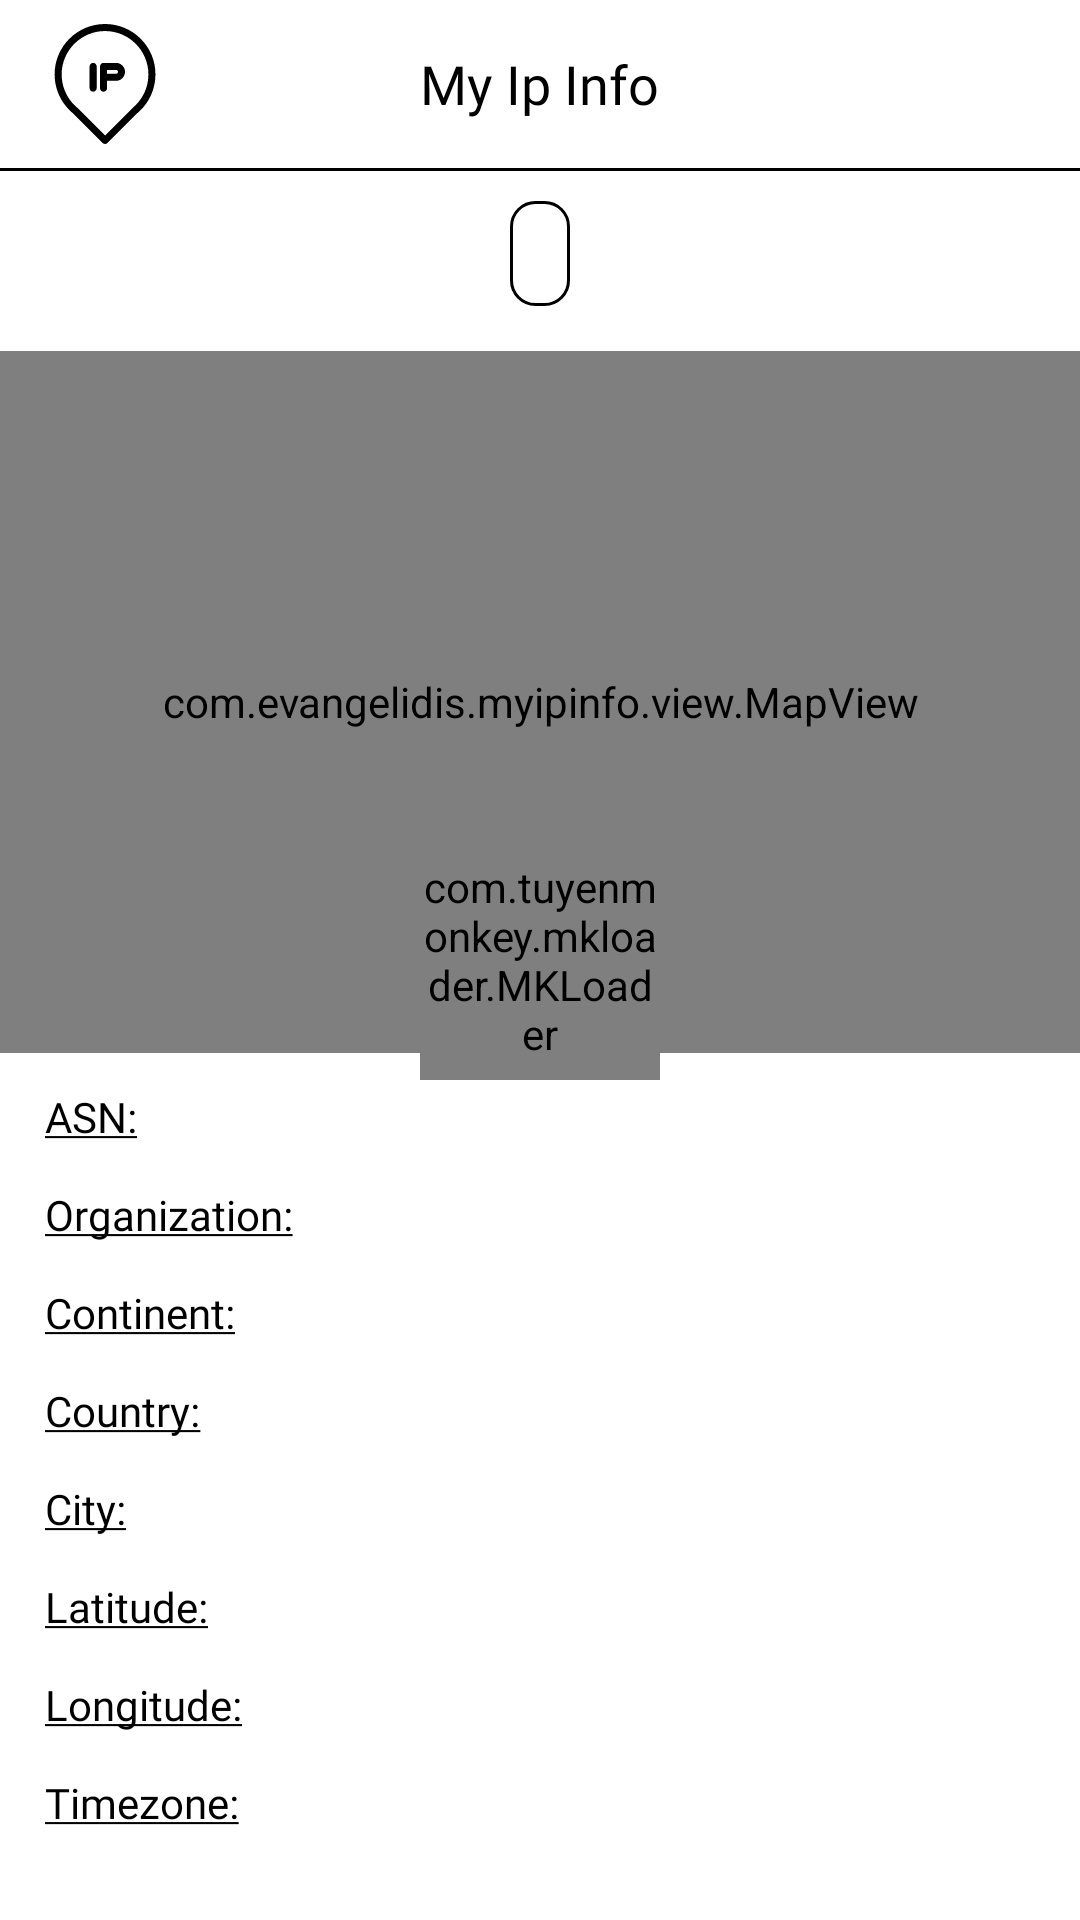

Produce the Android XML layout that renders to this screen, including the resource entries it uses.
<!-- AndroidManifest.xml: application theme Theme.MyIpInfo -->
<!-- res/layout/activity_main.xml -->
<?xml version="1.0" encoding="utf-8"?>
<androidx.constraintlayout.widget.ConstraintLayout xmlns:android="http://schemas.android.com/apk/res/android"
    xmlns:app="http://schemas.android.com/apk/res-auto"
    xmlns:tools="http://schemas.android.com/tools"
    android:layout_width="match_parent"
    android:layout_height="match_parent"
    tools:context=".view.MainActivity">

    <androidx.constraintlayout.widget.Group
        android:id="@+id/ip_info_group"
        android:layout_width="wrap_content"
        android:layout_height="wrap_content"
        app:constraint_referenced_ids="divider,ip,map,ip_info_list" />

    <RelativeLayout
        android:id="@+id/toolbar_layout"
        android:layout_width="match_parent"
        android:layout_height="?actionBarSize"
        app:layout_constraintEnd_toEndOf="parent"
        app:layout_constraintStart_toStartOf="parent"
        app:layout_constraintTop_toTopOf="parent">

        <ImageView
            android:layout_width="40dp"
            android:layout_height="40dp"
            android:layout_alignParentStart="true"
            android:layout_centerVertical="true"
            android:layout_marginStart="15dp"
            app:srcCompat="@drawable/icn_ip" />

        <TextView
            android:layout_width="wrap_content"
            android:layout_height="wrap_content"
            android:layout_centerInParent="true"
            android:fontFamily="@font/montserrat_bold"
            android:text="@string/app_name"
            android:textColor="#000"
            android:textSize="18sp" />

        <ImageView
            android:id="@+id/icn_refresh"
            android:layout_width="30dp"
            android:layout_height="30dp"
            android:layout_alignParentEnd="true"
            android:layout_centerVertical="true"
            android:layout_marginEnd="15dp"
            app:srcCompat="@drawable/icn_refresh" />

    </RelativeLayout>

    <View
        android:id="@+id/divider"
        android:layout_width="0dp"
        android:layout_height="1dp"
        android:background="#000"
        app:layout_constraintEnd_toEndOf="parent"
        app:layout_constraintStart_toStartOf="parent"
        app:layout_constraintTop_toBottomOf="@id/toolbar_layout" />

    <TextView
        android:id="@+id/ip"
        android:layout_width="wrap_content"
        android:layout_height="wrap_content"
        android:layout_gravity="center"
        android:layout_marginTop="10dp"
        android:paddingStart="10dp"
        android:paddingEnd="10dp"
        android:background="@drawable/ip_textview_background"
        android:fontFamily="@font/montserrat_extra_bold"
        android:textColor="#000"
        android:textSize="26sp"
        app:layout_constraintEnd_toEndOf="parent"
        app:layout_constraintStart_toStartOf="parent"
        app:layout_constraintTop_toBottomOf="@id/divider" />

    <com.evangelidis.myipinfo.view.MapView
        android:id="@+id/map"
        android:layout_width="0dp"
        android:layout_height="0dp"
        android:layout_marginTop="15dp"
        android:visibility="gone"
        app:layout_constraintDimensionRatio="H,2:1.3"
        app:layout_constraintLeft_toLeftOf="parent"
        app:layout_constraintRight_toRightOf="parent"
        app:layout_constraintTop_toBottomOf="@id/ip"
        tools:visibility="visible" />

    <androidx.core.widget.NestedScrollView
        android:id="@+id/ip_info_list"
        android:layout_width="match_parent"
        android:layout_height="0dp"
        android:layout_marginBottom="15dp"
        app:layout_constraintBottom_toBottomOf="parent"
        app:layout_constraintEnd_toEndOf="parent"
        app:layout_constraintStart_toStartOf="parent"
        app:layout_constraintTop_toBottomOf="@+id/map">

        <LinearLayout
            android:layout_width="match_parent"
            android:layout_height="match_parent"
            android:layout_marginStart="15dp"
            android:layout_marginEnd="15dp"
            android:orientation="vertical">

            <LinearLayout
                android:layout_width="wrap_content"
                android:layout_height="wrap_content"
                android:layout_marginTop="10dp"
                android:orientation="horizontal">

                <TextView
                    style="@style/InfoTitle"
                    android:layout_width="wrap_content"
                    android:layout_height="wrap_content"
                    android:text="@string/asn" />

                <TextView
                    android:id="@+id/asn"
                    style="@style/InfoDetails"
                    android:layout_width="wrap_content"
                    android:layout_height="wrap_content"
                    android:layout_marginStart="6dp" />

            </LinearLayout>

            <LinearLayout
                android:layout_width="wrap_content"
                android:layout_height="wrap_content"
                android:layout_marginTop="10dp"
                android:orientation="horizontal">

                <TextView
                    style="@style/InfoTitle"
                    android:layout_width="wrap_content"
                    android:layout_height="wrap_content"
                    android:text="@string/organization" />

                <TextView
                    android:id="@+id/organization"
                    style="@style/InfoDetails"
                    android:layout_width="wrap_content"
                    android:layout_height="wrap_content"
                    android:layout_marginStart="6dp" />

            </LinearLayout>

            <LinearLayout
                android:layout_width="wrap_content"
                android:layout_height="wrap_content"
                android:layout_marginTop="10dp"
                android:orientation="horizontal">

                <TextView
                    style="@style/InfoTitle"
                    android:layout_width="wrap_content"
                    android:layout_height="wrap_content"
                    android:text="@string/continent" />

                <TextView
                    android:id="@+id/continent"
                    style="@style/InfoDetails"
                    android:layout_width="wrap_content"
                    android:layout_height="wrap_content"
                    android:layout_marginStart="6dp" />

            </LinearLayout>

            <LinearLayout
                android:layout_width="wrap_content"
                android:layout_height="wrap_content"
                android:layout_marginTop="10dp"
                android:orientation="horizontal">

                <TextView
                    style="@style/InfoTitle"
                    android:layout_width="wrap_content"
                    android:layout_height="wrap_content"
                    android:text="@string/country" />

                <TextView
                    android:id="@+id/country"
                    style="@style/InfoDetails"
                    android:layout_width="wrap_content"
                    android:layout_height="wrap_content" />

            </LinearLayout>

            <LinearLayout
                android:layout_width="wrap_content"
                android:layout_height="wrap_content"
                android:layout_marginTop="10dp"
                android:orientation="horizontal">

                <TextView
                    style="@style/InfoTitle"
                    android:layout_width="wrap_content"
                    android:layout_height="wrap_content"
                    android:text="@string/city" />

                <TextView
                    android:id="@+id/city"
                    style="@style/InfoDetails"
                    android:layout_width="wrap_content"
                    android:layout_height="wrap_content" />

            </LinearLayout>

            <LinearLayout
                android:layout_width="wrap_content"
                android:layout_height="wrap_content"
                android:layout_marginTop="10dp"
                android:orientation="horizontal">

                <TextView
                    style="@style/InfoTitle"
                    android:layout_width="wrap_content"
                    android:layout_height="wrap_content"
                    android:text="@string/latitude" />

                <TextView
                    android:id="@+id/latitude"
                    style="@style/InfoDetails"
                    android:layout_width="wrap_content"
                    android:layout_height="wrap_content" />

            </LinearLayout>

            <LinearLayout
                android:layout_width="wrap_content"
                android:layout_height="wrap_content"
                android:layout_marginTop="10dp"
                android:orientation="horizontal">

                <TextView
                    style="@style/InfoTitle"
                    android:layout_width="wrap_content"
                    android:layout_height="wrap_content"
                    android:text="@string/longitude" />

                <TextView
                    android:id="@+id/longitude"
                    style="@style/InfoDetails"
                    android:layout_width="wrap_content"
                    android:layout_height="wrap_content" />

            </LinearLayout>

            <LinearLayout
                android:layout_width="wrap_content"
                android:layout_height="wrap_content"
                android:layout_marginTop="10dp"
                android:orientation="horizontal">

                <TextView
                    style="@style/InfoTitle"
                    android:layout_width="wrap_content"
                    android:layout_height="wrap_content"
                    android:text="@string/timezone" />

                <TextView
                    android:id="@+id/timezone"
                    style="@style/InfoDetails"
                    android:layout_width="wrap_content"
                    android:layout_height="wrap_content" />
            </LinearLayout>

        </LinearLayout>

    </androidx.core.widget.NestedScrollView>

    <TextView
        android:id="@+id/list_error"
        android:layout_width="0dp"
        android:layout_height="0dp"
        android:gravity="center"
        android:text="@string/error_text"
        android:visibility="gone"
        app:layout_constraintBottom_toBottomOf="parent"
        app:layout_constraintEnd_toEndOf="parent"
        app:layout_constraintStart_toStartOf="parent"
        app:layout_constraintTop_toTopOf="parent" />

    <com.tuyenmonkey.mkloader.MKLoader
        android:id="@+id/loader"
        android:layout_width="@dimen/loading_bar_size"
        android:layout_height="@dimen/loading_bar_size"
        app:layout_constraintBottom_toBottomOf="parent"
        app:layout_constraintEnd_toEndOf="parent"
        app:layout_constraintStart_toStartOf="parent"
        app:layout_constraintTop_toTopOf="parent"
        app:mk_color="@color/deepSkyBlue"
        app:mk_type="LineSpinner" />

</androidx.constraintlayout.widget.ConstraintLayout>
<!-- resources referenced by this layout -->
<resources>
  <color name="deepSkyBlue">#00BFFF</color>
  <dimen name="loading_bar_size">80dp</dimen>
  <!-- drawable ip_textview_background (drawable-v24) -->
  <?xml version="1.0" encoding="utf-8"?>
  <shape xmlns:android="http://schemas.android.com/apk/res/android" >
      <stroke
          android:width="1dp"
          android:color="#000" />
      <solid android:color="#ffffff" />
      <corners android:radius="8dp" />
  </shape>
  <string name="app_name">My Ip Info</string>
  <string name="asn"><u>ASN:</u></string>
  <string name="city"><u>City:</u></string>
  <string name="continent"><u>Continent:</u></string>
  <string name="country"><u>Country:</u></string>
  <string name="error_text">An error occurred while loading Data.</string>
  <string name="latitude"><u>Latitude:</u></string>
  <string name="longitude"><u>Longitude:</u></string>
  <string name="organization"><u>Organization:</u></string>
  <string name="timezone"><u>Timezone:</u></string>
  <style name="InfoDetails">
          <item name="android:fontFamily">@font/montserrat_medium</item>
          <item name="android:textColor">#000</item>
          <item name="android:textSize">17sp</item>
          <item name="android:layout_marginStart">10dp</item>
          <item name="android:layout_gravity">center</item>
      </style>
  <style name="InfoTitle">
          <item name="android:fontFamily">@font/montserrat_medium</item>
          <item name="android:textColor">#000</item>
          <item name="android:textSize">14sp</item>
          <item name="android:layout_gravity">center</item>
      </style>
  <style name="Theme.MyIpInfo" parent="Theme.MaterialComponents.DayNight.DarkActionBar">
          
          <item name="colorPrimary">@color/purple_500</item>
          <item name="colorPrimaryVariant">@color/purple_700</item>
          <item name="colorOnPrimary">@color/white</item>
          
          <item name="colorSecondary">@color/teal_200</item>
          <item name="colorSecondaryVariant">@color/teal_700</item>
          <item name="colorOnSecondary">@color/black</item>
          
          <item name="android:statusBarColor" tools:targetApi="l">?attr/colorPrimaryVariant</item>
          
      </style>
  <color name="purple_500">#FF6200EE</color>
  <color name="purple_700">#FF3700B3</color>
  <color name="white">#FFFFFFFF</color>
  <color name="teal_200">#FF03DAC5</color>
  <color name="teal_700">#FF018786</color>
  <color name="black">#FF000000</color>
</resources>
